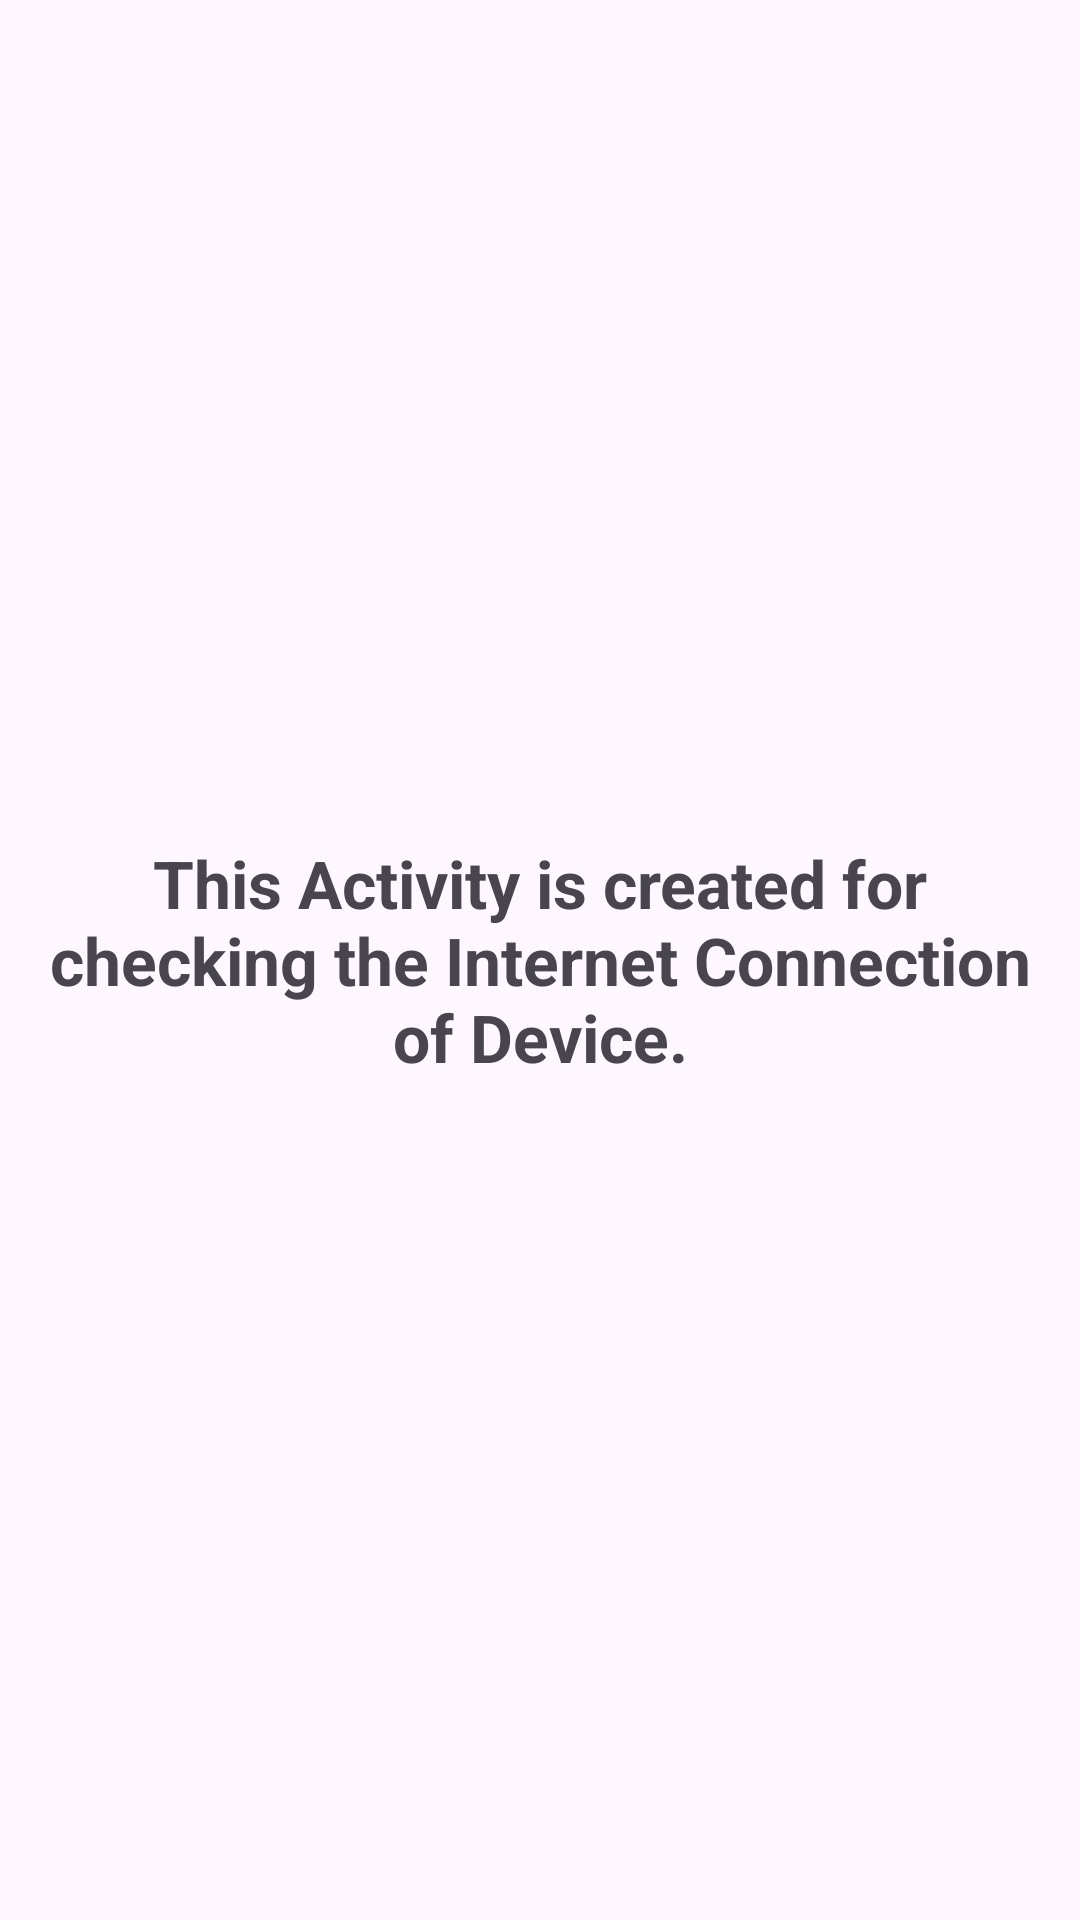

Write the Android layout XML for this screen, with the resource values it uses.
<!-- AndroidManifest.xml: application theme AppTheme -->
<!-- res/layout/activity_internet_check.xml -->
<?xml version="1.0" encoding="utf-8"?>
<androidx.constraintlayout.widget.ConstraintLayout xmlns:android="http://schemas.android.com/apk/res/android"
    xmlns:app="http://schemas.android.com/apk/res-auto"
    xmlns:tools="http://schemas.android.com/tools"
    android:id="@+id/internet"
    android:layout_width="match_parent"
    android:layout_height="match_parent"
    tools:context=".internetConnection.InternetCheckActivity">

    <TextView
        android:id="@+id/internetTxt"
        android:layout_width="match_parent"
        android:layout_height="wrap_content"
        android:text="This Activity is created for checking the Internet Connection of Device."
        android:textSize="22sp"
        android:padding="12dp"
        android:textStyle="bold"
        app:layout_constraintTop_toTopOf="parent"
        app:layout_constraintStart_toStartOf="parent"
        app:layout_constraintEnd_toEndOf="parent"
        app:layout_constraintBottom_toBottomOf="parent"
        android:gravity="center"
        />

</androidx.constraintlayout.widget.ConstraintLayout>
<!-- resources referenced by this layout -->
<resources>
  <style name="AppTheme" parent="Theme.Material3.DayNight.NoActionBar">
          
          <item name="colorPrimary">@color/colorPrimary</item>
          <item name="colorPrimaryDark">@color/colorPrimaryDark</item>
          <item name="colorAccent">@color/colorAccent</item>
          <item name="android:windowContentOverlay">@null</item>
          <item name="android:statusBarColor">@color/colorPrimary</item>
      </style>
  <color name="colorPrimary">#01baef</color>
  <color name="colorPrimaryDark">#01baef</color>
  <color name="colorAccent">#01baef</color>
</resources>
